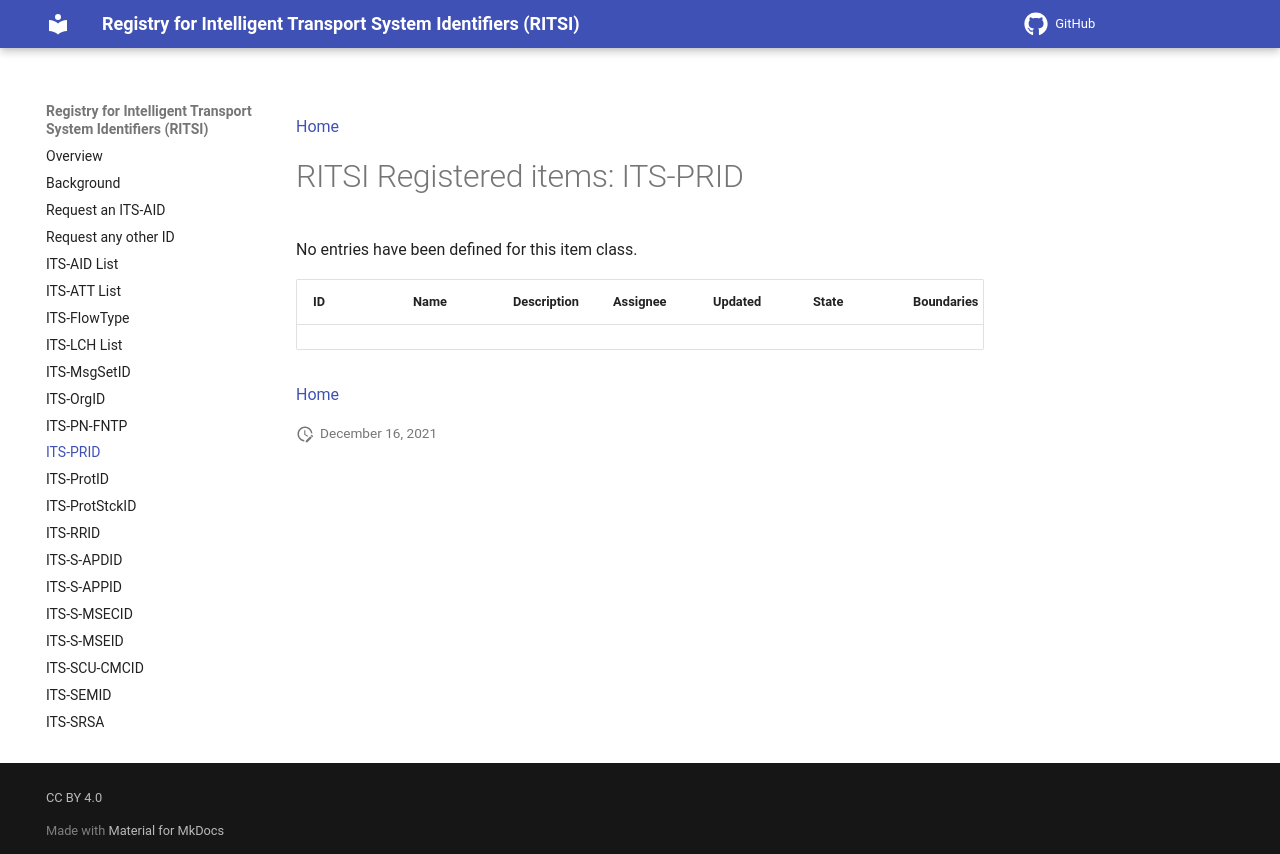

repository: k-vaughn/iso5345 · page: 2026-07-07_12-55-19/its-prid/index.html · generator: mkdocs

[Home](index.md)

#RITSI Registered items: ITS-PRID

No entries have been defined for this item class.

|ID   |Name    |Description                         |Assignee|Updated|State   |Boundaries|
|-----|--------|------------------------------------|--------|-------|--------|-----------|
|     |        |                                    |        |       |        |           |


[Home](index.md)
